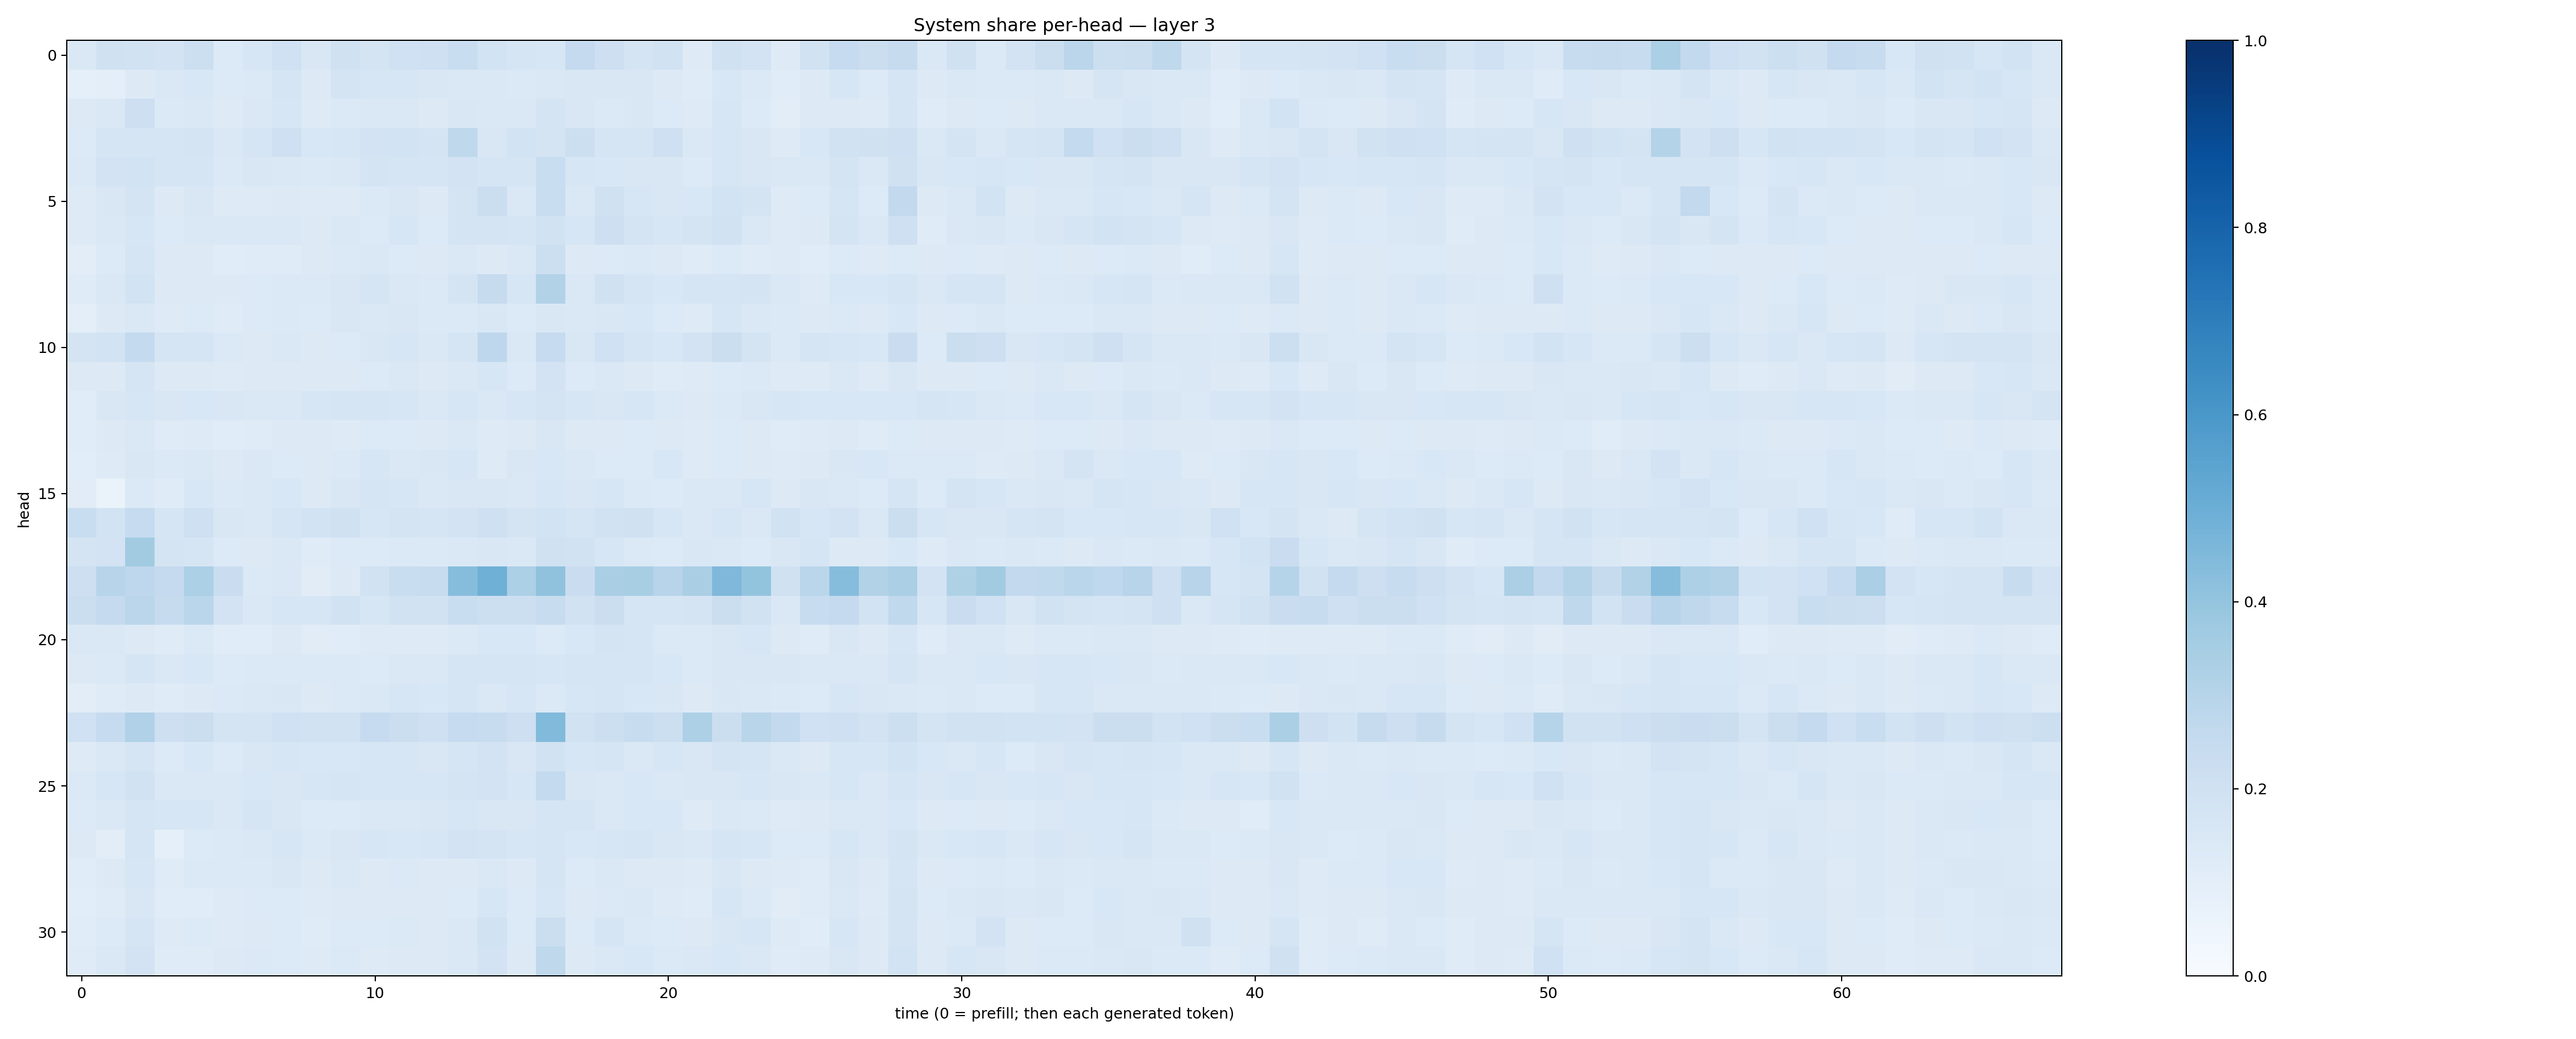

The file beside this chart, header and first rows:
0.14505737, 0.1986833, 0.18975589, 0.18101172, 0.21752162, 0.13380133, 0.15718752, 0.1994869, 0.15218152, 0.19716758, 0.17396194, 0.20035213, 0.20905519, 0.23207155, 0.18633397, 0.16662875, 0.15992397, 0.2520057, 0.21306273, 0.1790184, 0.19325082, 0.122403, 0.19806434, 0.1813443
0.09151, 0.09718, 0.1304, 0.1432, 0.1552, 0.1328, 0.14, 0.1702, 0.1258, 0.1733, 0.1624, 0.1564, 0.1505, 0.1481, 0.1477, 0.1403, 0.1451, 0.1486, 0.1513, 0.1512, 0.1284, 0.1205, 0.153, 0.1373
0.132, 0.1484, 0.2126, 0.1403, 0.1425, 0.1236, 0.1463, 0.1586, 0.1223, 0.1404, 0.1443, 0.1461, 0.132, 0.1509, 0.1411, 0.1435, 0.177, 0.1505, 0.1399, 0.1496, 0.133, 0.1246, 0.1565, 0.1348
0.1355, 0.1685, 0.1696, 0.1686, 0.1774, 0.1458, 0.1687, 0.2061, 0.1531, 0.1579, 0.1826, 0.1868, 0.1794, 0.2701, 0.1523, 0.1856, 0.1769, 0.2156, 0.17, 0.1717, 0.2063, 0.1433, 0.1607, 0.151
0.1379, 0.1813, 0.1842, 0.1682, 0.1684, 0.1399, 0.1505, 0.1453, 0.1405, 0.1459, 0.1772, 0.1664, 0.1671, 0.1801, 0.1693, 0.1667, 0.2305, 0.1569, 0.1554, 0.15, 0.1507, 0.1349, 0.1567, 0.1519
0.1236, 0.1498, 0.1734, 0.1292, 0.1521, 0.1221, 0.1216, 0.1283, 0.1228, 0.1234, 0.1388, 0.149, 0.1287, 0.172, 0.2252, 0.1476, 0.2328, 0.1413, 0.1965, 0.1582, 0.1498, 0.1531, 0.1864, 0.1737
0.1223, 0.1446, 0.1606, 0.1346, 0.1466, 0.1413, 0.1483, 0.1445, 0.1282, 0.1407, 0.1352, 0.1612, 0.1359, 0.1762, 0.1741, 0.1699, 0.193, 0.1577, 0.2118, 0.1759, 0.1568, 0.1746, 0.1902, 0.1425
0.105, 0.1348, 0.1683, 0.1289, 0.1314, 0.1158, 0.118, 0.12, 0.1279, 0.1397, 0.1435, 0.133, 0.1307, 0.1442, 0.1316, 0.1413, 0.2187, 0.1253, 0.1353, 0.14, 0.1276, 0.1187, 0.1329, 0.1199
0.1191, 0.145, 0.1842, 0.1318, 0.1291, 0.1302, 0.1361, 0.1369, 0.138, 0.1487, 0.1645, 0.1448, 0.1394, 0.1776, 0.2442, 0.1599, 0.3119, 0.1472, 0.1989, 0.166, 0.1545, 0.1677, 0.1698, 0.1789
0.0959, 0.1292, 0.1438, 0.1212, 0.1342, 0.1203, 0.135, 0.1405, 0.1329, 0.1486, 0.1432, 0.1508, 0.1369, 0.1398, 0.1486, 0.1356, 0.1491, 0.1433, 0.1499, 0.1555, 0.1364, 0.1215, 0.1588, 0.1448
0.1744, 0.1843, 0.2559, 0.1652, 0.1658, 0.1375, 0.1317, 0.1478, 0.1314, 0.1347, 0.1486, 0.1602, 0.1407, 0.171, 0.2765, 0.143, 0.2473, 0.1519, 0.2012, 0.1699, 0.1539, 0.182, 0.2263, 0.1793
0.1262, 0.1307, 0.1651, 0.1271, 0.1324, 0.1215, 0.1252, 0.1312, 0.128, 0.1297, 0.1331, 0.1464, 0.1325, 0.1435, 0.1626, 0.1354, 0.1823, 0.1346, 0.1459, 0.1313, 0.1184, 0.1229, 0.1351, 0.1405
0.1138, 0.1505, 0.162, 0.1494, 0.1557, 0.1509, 0.1471, 0.1416, 0.1601, 0.1704, 0.1661, 0.1585, 0.1446, 0.1568, 0.143, 0.158, 0.1795, 0.1568, 0.1508, 0.1603, 0.1399, 0.1263, 0.1392, 0.1502
0.1138, 0.1256, 0.142, 0.1202, 0.1217, 0.1166, 0.1208, 0.131, 0.1306, 0.1249, 0.1338, 0.1356, 0.1266, 0.1432, 0.1248, 0.1292, 0.1505, 0.1269, 0.1253, 0.1338, 0.1321, 0.1248, 0.1357, 0.1294
0.1072, 0.122, 0.1509, 0.1369, 0.1429, 0.1292, 0.1438, 0.1353, 0.1293, 0.1391, 0.1594, 0.1432, 0.1493, 0.1586, 0.1239, 0.1511, 0.1549, 0.1445, 0.1334, 0.1343, 0.1558, 0.1244, 0.1341, 0.1255
0.1116, 0.06491, 0.1391, 0.1187, 0.1535, 0.1379, 0.1422, 0.1541, 0.1273, 0.1496, 0.1715, 0.1619, 0.1442, 0.1501, 0.1511, 0.1479, 0.1564, 0.1489, 0.1568, 0.1401, 0.1354, 0.1476, 0.1475, 0.1577
0.2312, 0.1854, 0.2492, 0.1689, 0.207, 0.1521, 0.1437, 0.1713, 0.1855, 0.1971, 0.1585, 0.1732, 0.1675, 0.1806, 0.2074, 0.1762, 0.1862, 0.1682, 0.1895, 0.196, 0.1565, 0.1432, 0.1619, 0.1453
0.1731, 0.1799, 0.3602, 0.1758, 0.166, 0.1344, 0.1328, 0.1443, 0.1191, 0.1347, 0.1352, 0.1377, 0.1402, 0.1478, 0.1498, 0.1411, 0.1991, 0.1924, 0.1565, 0.1383, 0.1348, 0.1489, 0.1472, 0.1363
0.2132, 0.2961, 0.2748, 0.251, 0.3287, 0.2268, 0.1373, 0.1445, 0.113, 0.1282, 0.1907, 0.2338, 0.242, 0.4299, 0.4892, 0.3286, 0.4074, 0.229, 0.3391, 0.3421, 0.296, 0.3381, 0.4507, 0.4016
0.2249, 0.2505, 0.2832, 0.2431, 0.2877, 0.1836, 0.1459, 0.1568, 0.1599, 0.1903, 0.1624, 0.1951, 0.1948, 0.2323, 0.2165, 0.2165, 0.2409, 0.1913, 0.2244, 0.1674, 0.1703, 0.174, 0.2251, 0.195
0.1407, 0.1467, 0.1264, 0.12, 0.1374, 0.1149, 0.1139, 0.1313, 0.1096, 0.1136, 0.1247, 0.1249, 0.1233, 0.14, 0.1546, 0.1537, 0.1353, 0.155, 0.1727, 0.1658, 0.1403, 0.14, 0.1506, 0.1607
0.1255, 0.1391, 0.1658, 0.1406, 0.1551, 0.1358, 0.1394, 0.1368, 0.1397, 0.1399, 0.1338, 0.1452, 0.1428, 0.1701, 0.1644, 0.1708, 0.1626, 0.1697, 0.1665, 0.1655, 0.1562, 0.1384, 0.1506, 0.1506
0.1049, 0.1194, 0.1254, 0.1193, 0.1295, 0.1382, 0.1444, 0.1503, 0.1314, 0.1373, 0.148, 0.1569, 0.1525, 0.1659, 0.1473, 0.1607, 0.1395, 0.1632, 0.1681, 0.1538, 0.1518, 0.1326, 0.1506, 0.1468
0.2005, 0.247, 0.3167, 0.2144, 0.2195, 0.1782, 0.1768, 0.1998, 0.1948, 0.1947, 0.2496, 0.2252, 0.2096, 0.2464, 0.2408, 0.2124, 0.4443, 0.1937, 0.2158, 0.2355, 0.2153, 0.3244, 0.2199, 0.2915
0.1217, 0.1413, 0.1645, 0.1346, 0.1535, 0.1366, 0.1504, 0.1634, 0.1526, 0.153, 0.1567, 0.1575, 0.1511, 0.1653, 0.1835, 0.1509, 0.1917, 0.1599, 0.1652, 0.1456, 0.161, 0.1489, 0.1751, 0.1674
0.1369, 0.1624, 0.1921, 0.1484, 0.1469, 0.1477, 0.1549, 0.1506, 0.1565, 0.1647, 0.1617, 0.1599, 0.1626, 0.1791, 0.1818, 0.1571, 0.2541, 0.1492, 0.146, 0.1562, 0.1419, 0.1502, 0.1522, 0.1567
0.136, 0.1447, 0.1642, 0.1581, 0.1585, 0.1457, 0.1681, 0.1493, 0.1354, 0.1345, 0.1471, 0.1459, 0.1489, 0.1632, 0.1509, 0.1506, 0.1714, 0.1698, 0.145, 0.1554, 0.1528, 0.1228, 0.1408, 0.14
0.1268, 0.1028, 0.1662, 0.08825, 0.1329, 0.138, 0.1417, 0.1604, 0.1386, 0.1517, 0.1604, 0.1525, 0.1622, 0.1806, 0.1762, 0.1611, 0.1678, 0.1556, 0.1601, 0.1676, 0.1496, 0.1408, 0.1653, 0.159
0.1158, 0.1317, 0.1565, 0.1192, 0.1392, 0.1392, 0.1403, 0.1486, 0.1295, 0.1457, 0.1302, 0.1392, 0.1324, 0.1316, 0.1464, 0.1298, 0.1656, 0.136, 0.1475, 0.1294, 0.1252, 0.1227, 0.1503, 0.1267
0.1088, 0.1191, 0.1523, 0.1162, 0.114, 0.1213, 0.1336, 0.1359, 0.1249, 0.1289, 0.1253, 0.1285, 0.1322, 0.1341, 0.1615, 0.1336, 0.1571, 0.1286, 0.1371, 0.147, 0.1248, 0.1196, 0.1618, 0.1371
0.1172, 0.1332, 0.1656, 0.1232, 0.1353, 0.1212, 0.1269, 0.1358, 0.1211, 0.1334, 0.1356, 0.138, 0.1327, 0.145, 0.1934, 0.1332, 0.2222, 0.1338, 0.1647, 0.1388, 0.1329, 0.1285, 0.1494, 0.1623
0.1176, 0.1482, 0.18, 0.1198, 0.1186, 0.128, 0.1389, 0.1343, 0.1248, 0.1387, 0.1239, 0.1263, 0.1267, 0.144, 0.1819, 0.1324, 0.2727, 0.1314, 0.1409, 0.1533, 0.1369, 0.1431, 0.1525, 0.1483
